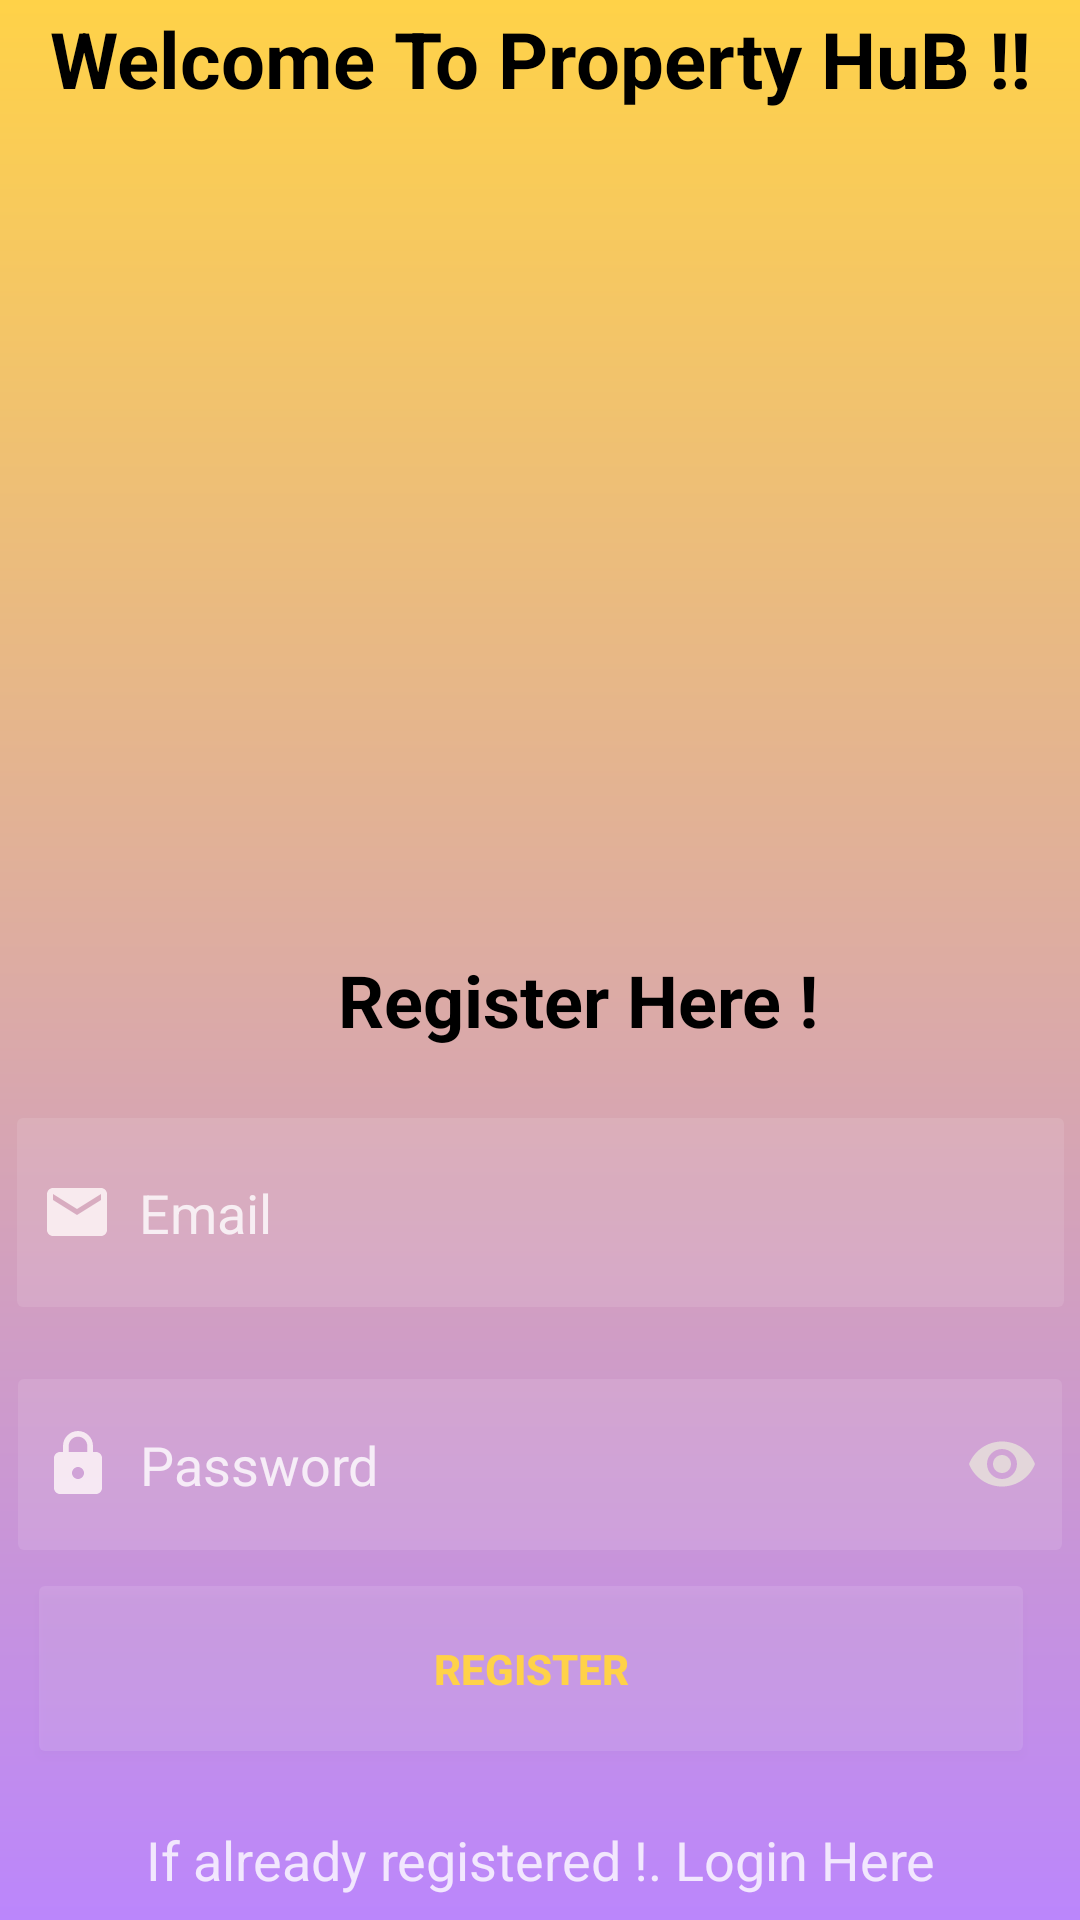

Layout XML and referenced resources for this Android screen:
<!-- AndroidManifest.xml: application theme Theme.TenantFinder -->
<!-- res/layout/activity_register.xml -->
<?xml version="1.0" encoding="utf-8"?>
<androidx.constraintlayout.widget.ConstraintLayout xmlns:android="http://schemas.android.com/apk/res/android"
    xmlns:app="http://schemas.android.com/apk/res-auto"
    xmlns:tools="http://schemas.android.com/tools"
    android:layout_width="match_parent"
    android:layout_height="match_parent"
    android:background="@drawable/login_page">

    <ImageView
        android:id="@+id/imageView"
        android:layout_width="409dp"
        android:layout_height="272dp"
        android:layout_marginTop="20dp"
        android:layout_marginBottom="200dp"
        android:src="@drawable/villa"
        app:layout_constraintBottom_toBottomOf="parent"
        app:layout_constraintEnd_toEndOf="parent"
        app:layout_constraintHorizontal_bias="0.5"
        app:layout_constraintStart_toStartOf="parent"
        app:layout_constraintTop_toTopOf="parent"
        app:layout_constraintVertical_bias="0.129" />

    <EditText
        android:id="@+id/email"
        android:layout_width="349dp"
        android:layout_height="63dp"
        android:background="@drawable/et_bg"
        android:drawableLeft="@drawable/ic_email"
        android:hint="  Email"
        android:inputType="textEmailAddress"
        android:padding="8dp"
        android:textColorHint="@color/login_forms_details"
        app:layout_constraintBottom_toBottomOf="parent"
        app:layout_constraintEnd_toEndOf="parent"
        app:layout_constraintStart_toStartOf="parent"
        app:layout_constraintTop_toBottomOf="@+id/textView2"
        app:layout_constraintVertical_bias="0.067" />

    <EditText
        android:id="@+id/password"
        android:layout_width="348dp"
        android:layout_height="57dp"
        android:layout_marginTop="24dp"
        android:layout_marginBottom="24dp"
        android:background="@drawable/et_bg"
        android:drawableLeft="@drawable/ic_password"
        android:drawableRight="@drawable/ic_eye"
        android:hint="  Password"
        android:inputType="textPassword"
        android:padding="8dp"
        android:textColorHint="@color/login_forms_details"
        app:layout_constraintBottom_toBottomOf="parent"
        app:layout_constraintEnd_toEndOf="parent"
        app:layout_constraintHorizontal_bias="0.487"
        app:layout_constraintStart_toStartOf="parent"
        app:layout_constraintTop_toBottomOf="@+id/email"
        app:layout_constraintVertical_bias="0.0" />

    <Button
        android:id="@+id/btn_register"
        android:layout_width="328dp"
        android:layout_height="55dp"
        android:layout_marginTop="9dp"
        android:layout_marginEnd="8dp"
        android:background="@drawable/et_bg"
        android:text="REGISTER"
        android:textAllCaps="false"
        android:textColor="@color/yellow"
        android:textStyle="bold"
        app:layout_constraintBottom_toBottomOf="parent"
        app:layout_constraintEnd_toEndOf="parent"
        app:layout_constraintHorizontal_bias="0.546"
        app:layout_constraintStart_toStartOf="parent"
        app:layout_constraintTop_toBottomOf="@+id/password"
        app:layout_constraintVertical_bias="0.048"
        app:strokeColor="@color/login_forms_details_light" />

    <TextView
        android:id="@+id/textView2"
        android:layout_width="193dp"
        android:layout_height="41dp"
        android:text="Register Here !"
        android:textAlignment="center"
        android:textColor="@color/black"
        android:textSize="24dp"
        android:textStyle="bold"
        app:layout_constraintBottom_toBottomOf="parent"
        app:layout_constraintEnd_toEndOf="parent"
        app:layout_constraintHorizontal_bias="0.577"
        app:layout_constraintStart_toStartOf="parent"
        app:layout_constraintTop_toBottomOf="@+id/imageView"
        app:layout_constraintVertical_bias="0.021" />

    <TextView
        android:id="@+id/textview_login"
        android:layout_width="match_parent"
        android:layout_height="32dp"
        android:layout_marginTop="24dp"
        android:text="If already registered !. Login Here"
        android:textColor="@color/login_forms_details"
        android:textAlignment="center"
        android:textSize="18dp"
        app:layout_constraintBottom_toBottomOf="parent"
        app:layout_constraintEnd_toEndOf="parent"
        app:layout_constraintHorizontal_bias="0.495"
        app:layout_constraintStart_toStartOf="parent"
        app:layout_constraintTop_toBottomOf="@+id/btn_register"
        app:layout_constraintVertical_bias="0.069" />

    <TextView
        android:id="@+id/welcome"
        android:layout_width="match_parent"
        android:layout_height="wrap_content"
        android:text="@string/welcome_to_property_hub"
        android:textColor="@color/black"
        android:textSize="26sp"
        android:textAlignment="center"
        android:textStyle="bold"
        app:layout_constraintBottom_toTopOf="@+id/imageView"
        app:layout_constraintEnd_toEndOf="parent"
        app:layout_constraintStart_toStartOf="parent"
        app:layout_constraintTop_toTopOf="parent" />

    <ProgressBar
        android:id="@+id/progressbar"
        android:layout_width="40dp"
        android:layout_height="41dp"
        android:visibility="gone"
        app:layout_constraintBottom_toBottomOf="parent"
        app:layout_constraintEnd_toEndOf="parent"
        app:layout_constraintHorizontal_bias="0.498"
        app:layout_constraintStart_toStartOf="parent"
        app:layout_constraintTop_toTopOf="parent"
        app:layout_constraintVertical_bias="0.767" />

</androidx.constraintlayout.widget.ConstraintLayout>
<!-- resources referenced by this layout -->
<resources>
  <color name="black">#FF000000</color>
  <color name="login_forms_details">#ccffffff</color>
  <color name="login_forms_details_light">#1affffff</color>
  <color name="yellow">#FFD248</color>
  <!-- drawable et_bg (drawable) -->
  <?xml version="1.0" encoding="utf-8"?>
  <shape xmlns:android="http://schemas.android.com/apk/res/android">
      <solid android:color="@color/login_forms_details_light"/>
      <corners android:radius="2dp"/>
  </shape>
  <!-- drawable ic_email (drawable-anydpi) -->
  <vector xmlns:android="http://schemas.android.com/apk/res/android"
      android:width="24dp"
      android:height="24dp"
      android:viewportWidth="24"
      android:viewportHeight="24"
      android:tint="#FFF9F9"
      android:alpha="0.8">
    <path
        android:fillColor="@android:color/white"
        android:pathData="M20,4L4,4c-1.1,0 -1.99,0.9 -1.99,2L2,18c0,1.1 0.9,2 2,2h16c1.1,0 2,-0.9 2,-2L22,6c0,-1.1 -0.9,-2 -2,-2zM20,8l-8,5 -8,-5L4,6l8,5 8,-5v2z"/>
  </vector>
  <!-- drawable ic_eye (drawable-anydpi) -->
  <vector xmlns:android="http://schemas.android.com/apk/res/android"
      android:width="24dp"
      android:height="24dp"
      android:viewportWidth="24"
      android:viewportHeight="24"
      android:tint="#E7E2DB"
      android:alpha="0.8">
    <path
        android:fillColor="@android:color/white"
        android:pathData="M12,4.5C7,4.5 2.73,7.61 1,12c1.73,4.39 6,7.5 11,7.5s9.27,-3.11 11,-7.5c-1.73,-4.39 -6,-7.5 -11,-7.5zM12,17c-2.76,0 -5,-2.24 -5,-5s2.24,-5 5,-5 5,2.24 5,5 -2.24,5 -5,5zM12,9c-1.66,0 -3,1.34 -3,3s1.34,3 3,3 3,-1.34 3,-3 -1.34,-3 -3,-3z"/>
  </vector>
  <!-- drawable ic_password (drawable-anydpi) -->
  <vector xmlns:android="http://schemas.android.com/apk/res/android"
      android:width="24dp"
      android:height="24dp"
      android:viewportWidth="24"
      android:viewportHeight="24"
      android:tint="#FFF9F9"
      android:alpha="0.8">
    <path
        android:fillColor="@android:color/white"
        android:pathData="M18,8h-1L17,6c0,-2.76 -2.24,-5 -5,-5S7,3.24 7,6v2L6,8c-1.1,0 -2,0.9 -2,2v10c0,1.1 0.9,2 2,2h12c1.1,0 2,-0.9 2,-2L20,10c0,-1.1 -0.9,-2 -2,-2zM12,17c-1.1,0 -2,-0.9 -2,-2s0.9,-2 2,-2 2,0.9 2,2 -0.9,2 -2,2zM15.1,8L8.9,8L8.9,6c0,-1.71 1.39,-3.1 3.1,-3.1 1.71,0 3.1,1.39 3.1,3.1v2z"/>
  </vector>
  <!-- drawable login_page (drawable) -->
  <?xml version="1.0" encoding="utf-8"?>
  <shape xmlns:android="http://schemas.android.com/apk/res/android">
  <gradient
      android:startColor="@color/yellow"
  
      android:endColor="@color/purple_200"
      android:angle="-135" />
  </shape>
  <string name="welcome_to_property_hub">Welcome To Property HuB !!</string>
  <style name="Theme.TenantFinder" parent="Theme.MaterialComponents.DayNight.NoActionBar">
          
          <item name="colorPrimary">@color/purple_500</item>
          <item name="colorPrimaryVariant">@color/blue</item>
          <item name="colorOnPrimary">@color/blue</item>
          
          <item name="colorSecondary">@color/teal_200</item>
          <item name="colorSecondaryVariant">@color/teal_700</item>
          <item name="colorOnSecondary">@color/purple_200</item>
          
          <item name="android:statusBarColor" tools:targetApi="l">?attr/colorPrimaryVariant</item>
          
      </style>
  <color name="purple_200">#FFBB86FC</color>
  <color name="purple_500">#FF6200EE</color>
  <color name="blue">#3F51B5</color>
  <color name="teal_200">#FF03DAC5</color>
  <color name="teal_700">#FF018786</color>
</resources>
